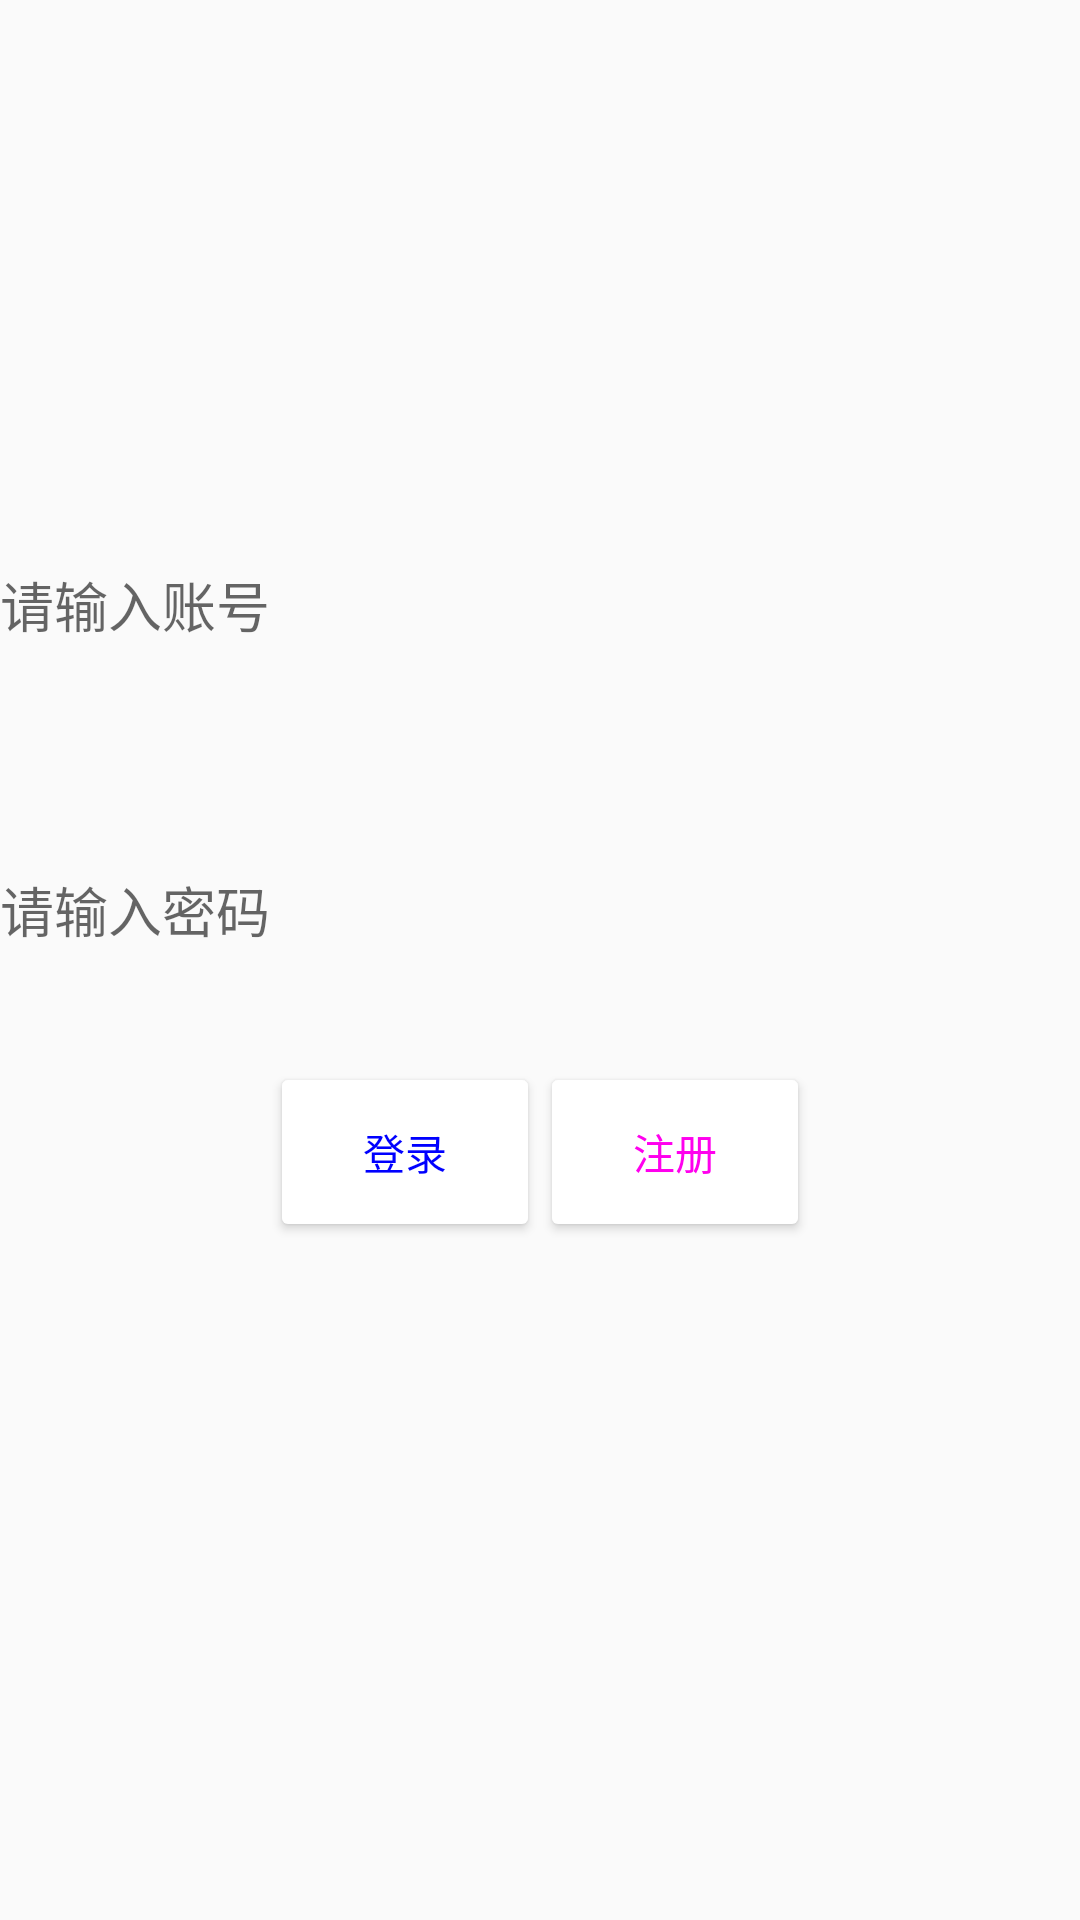

The Android layout XML behind this screen, and the referenced resources:
<!-- AndroidManifest.xml: application theme Theme.Write_diary -->
<!-- res/layout/activity_login.xml -->
<?xml version="1.0" encoding="utf-8"?>
<LinearLayout xmlns:android="http://schemas.android.com/apk/res/android"
    xmlns:app="http://schemas.android.com/apk/res-auto"
    xmlns:tools="http://schemas.android.com/tools"
    android:orientation="vertical"
    android:layout_width="match_parent"
    android:layout_height="match_parent"
    tools:context=".login_activity">

    <ImageView
        android:layout_width="match_parent"
        android:layout_height="wrap_content"
        android:layout_weight="2"
        />
    <EditText
        android:id="@+id/edit1"
        android:layout_width="match_parent"

        android:background="@drawable/edit_background"
        android:layout_weight="1"
        android:layout_height="wrap_content"
        android:layout_gravity="center"
        android:hint="请输入账号" />

    <EditText
        android:id="@+id/edit2"
        android:layout_width="match_parent"
        android:layout_height="wrap_content"
        android:inputType="textPassword"
        android:background="@drawable/edit_background"
        android:layout_weight="1"
        android:layout_gravity="center"
        android:hint="请输入密码" />

    <LinearLayout
        android:layout_width="match_parent"
        android:layout_height="wrap_content"
        android:layout_weight="1"
        android:orientation="horizontal"
        >
        <TextView
            android:layout_width="0dp"
            android:layout_height="20dp"
            android:layout_weight="1"
            />
        <Button
            android:id="@+id/login_button"
            android:layout_width="0dp"
            android:layout_weight="1"
            android:layout_height="60dp"
            android:backgroundTint="@color/white"
            android:text="登录"
            android:textColor="#0000ff"/>

        <Button
            android:id="@+id/zhuce_button"
            android:layout_width="0dp"
            android:layout_weight="1"
            android:layout_height="60dp"
            android:backgroundTint="@color/white"
            android:text="注册"

            android:textColor="#ff00ee"/>
        <TextView
            android:layout_width="0dp"
            android:layout_height="20dp"
            android:layout_weight="1"
            />

    </LinearLayout>

    <ImageView
        android:layout_width="match_parent"
        android:layout_height="wrap_content"
        android:layout_weight="2"
        />

</LinearLayout>
<!-- resources referenced by this layout -->
<resources>
  <style name="Theme.Write_diary" parent="Theme.AppCompat.Light.DarkActionBar">
          
          <item name="colorPrimary">@color/purple_500</item>
          <item name="colorPrimaryDark">@color/purple_700</item>
          <item name="colorAccent">@color/teal_200</item>
          
      </style>
  <!-- not gathered from this repository: default colours our renderer supplied (Android Studio template values) -->
  <color name="purple_500">#FF6200EE</color>
  <color name="purple_700">#FF3700B3</color>
  <color name="teal_200">#FF03DAC5</color>
  <color name="white">#FFFFFFFF</color>
</resources>
